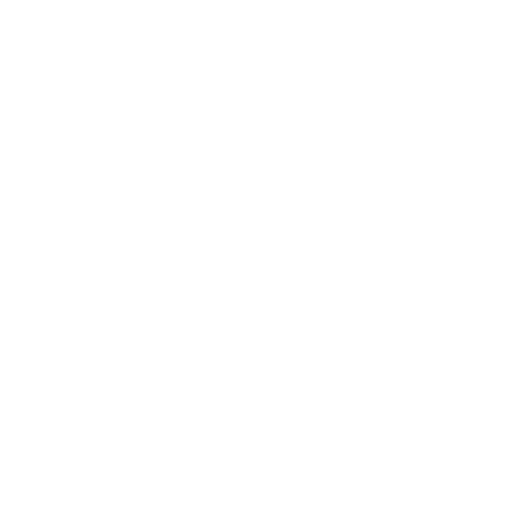
t = 0.00 s
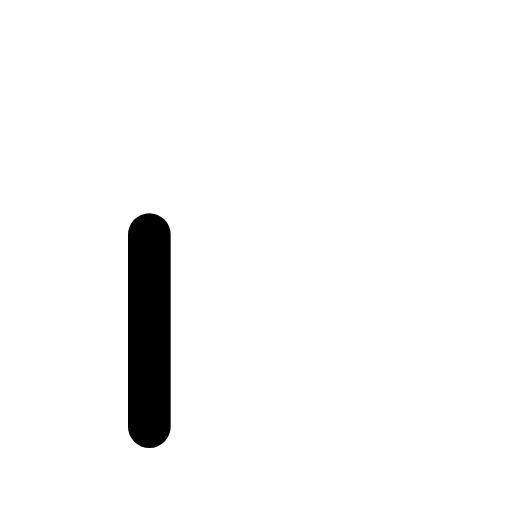
t = 0.13 s
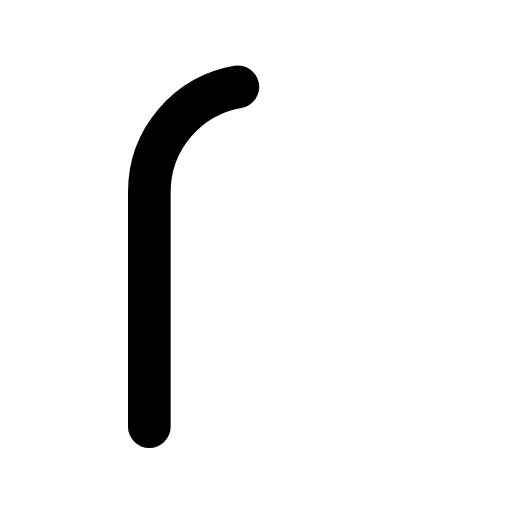
t = 0.25 s
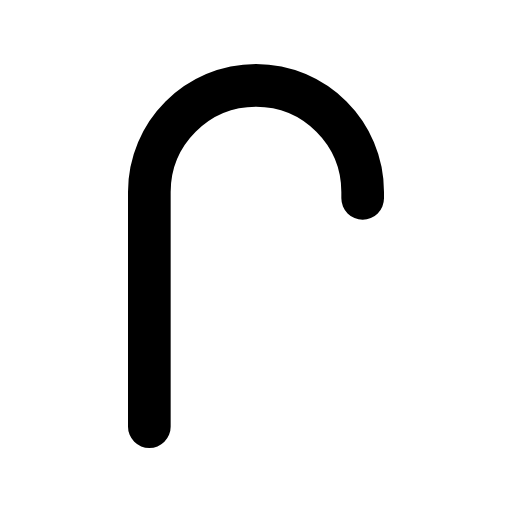
t = 0.38 s
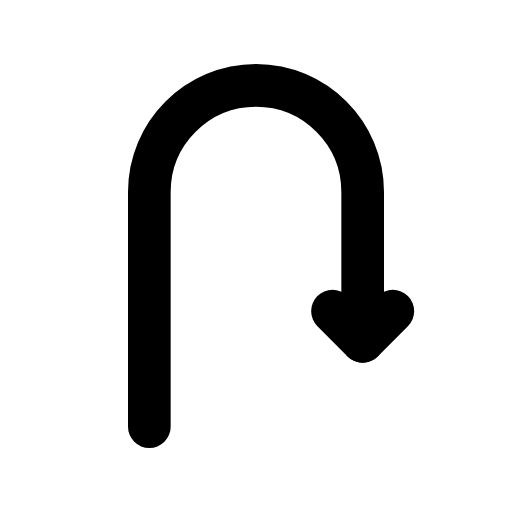
t = 0.55 s
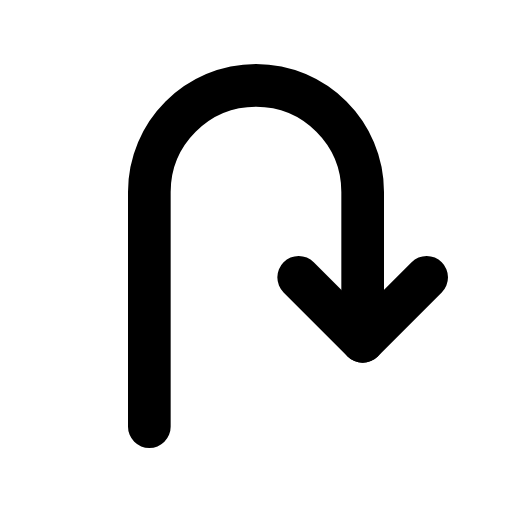
t = 0.70 s

The animated SVG that drew these frames (rendered in a browser with its animation timeline set to each time). Animation: 2 SMIL elements (animate=2); one cycle of 0.70 s.

<svg viewBox="0 0 24 24" xmlns="http://www.w3.org/2000/svg"><g fill="none" stroke="currentColor" stroke-linecap="round" stroke-linejoin="round" stroke-width="2"><path d="M7 20v-11c0 -2.76 2.24 -5 5 -5c2.76 0 5 2.24 5 5v7" stroke-dasharray="36"><animate attributeName="stroke-dashoffset" dur="0.5s" fill="freeze" values="36;0"/></path><path d="M17 16l3 -3M17 16l-3 -3" stroke-dasharray="8" stroke-dashoffset="8"><animate attributeName="stroke-dashoffset" begin="0.5s" dur="0.2s" fill="freeze" to="0"/></path></g></svg>
